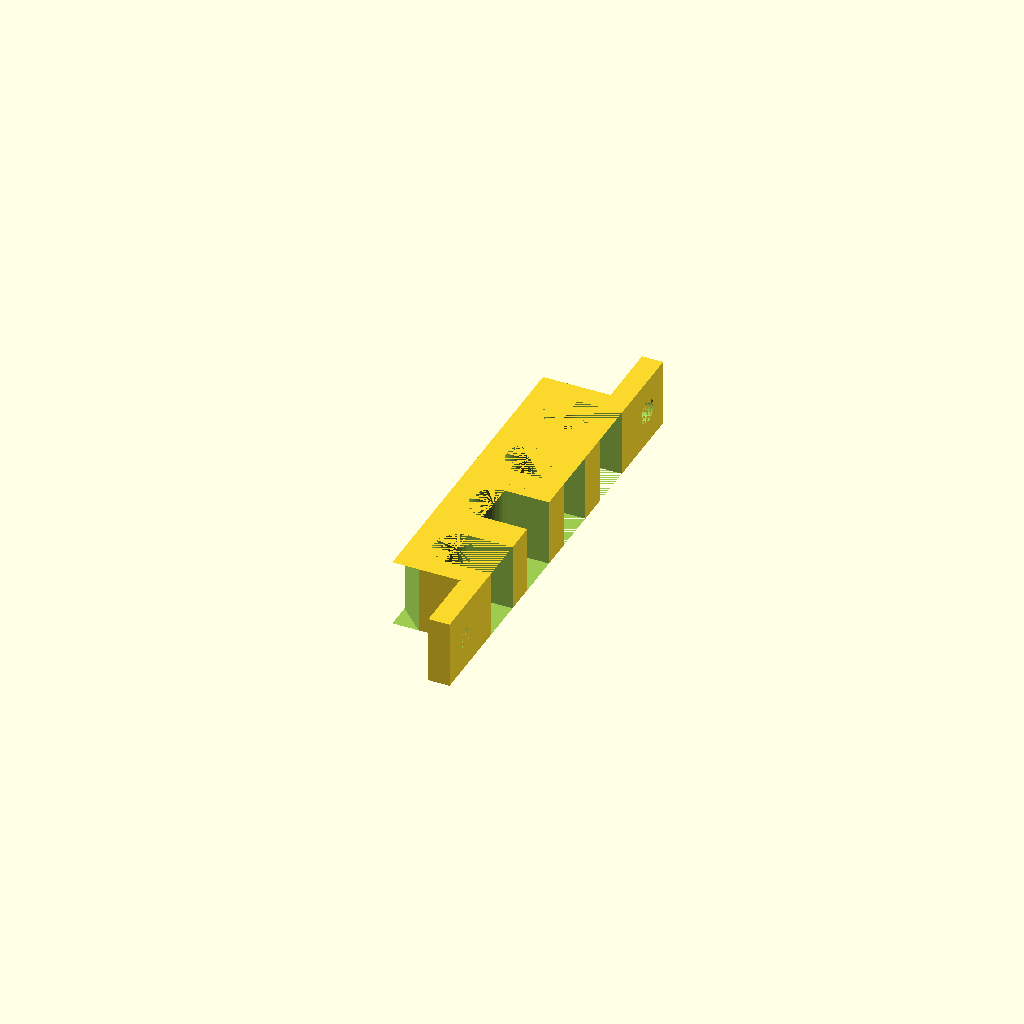
Cell 1 — every parameter at its default value.
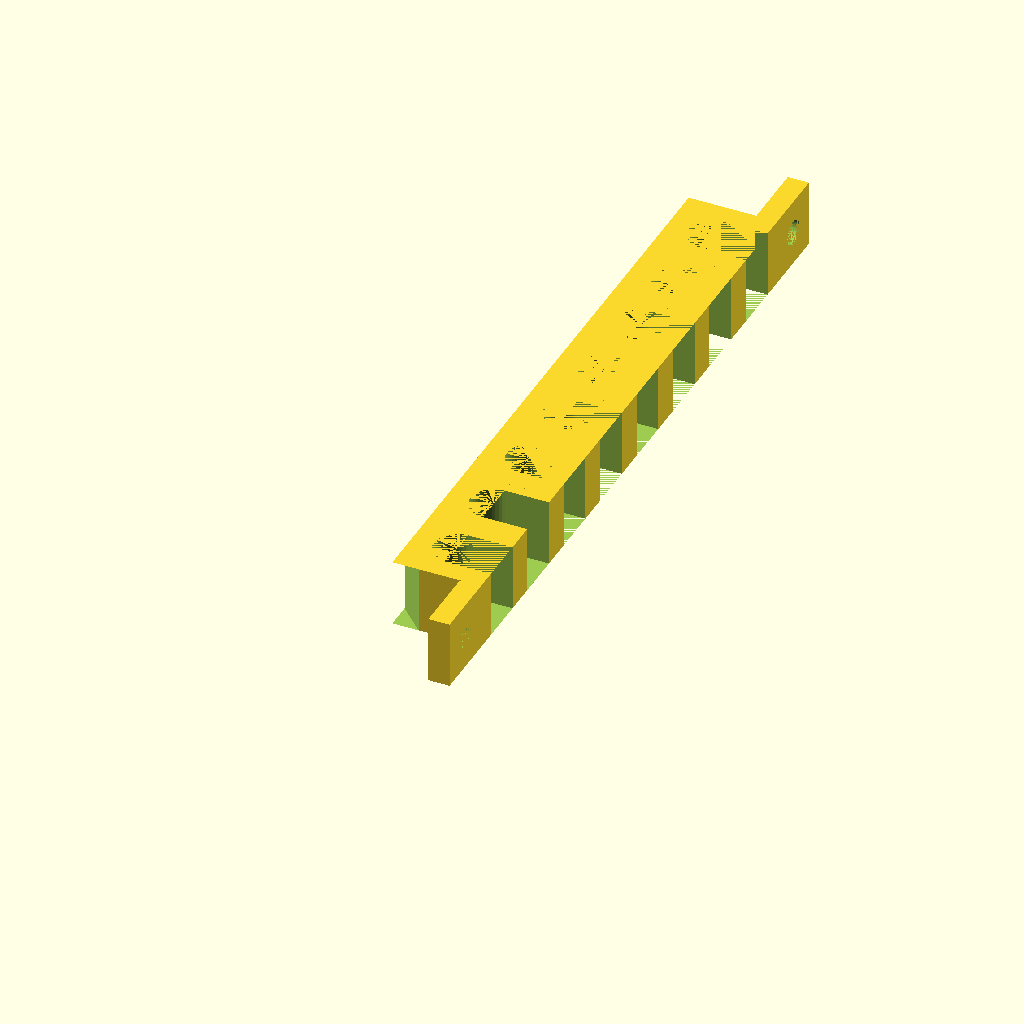
Cell 2 — channel_count set to 8, the other parameters unchanged.
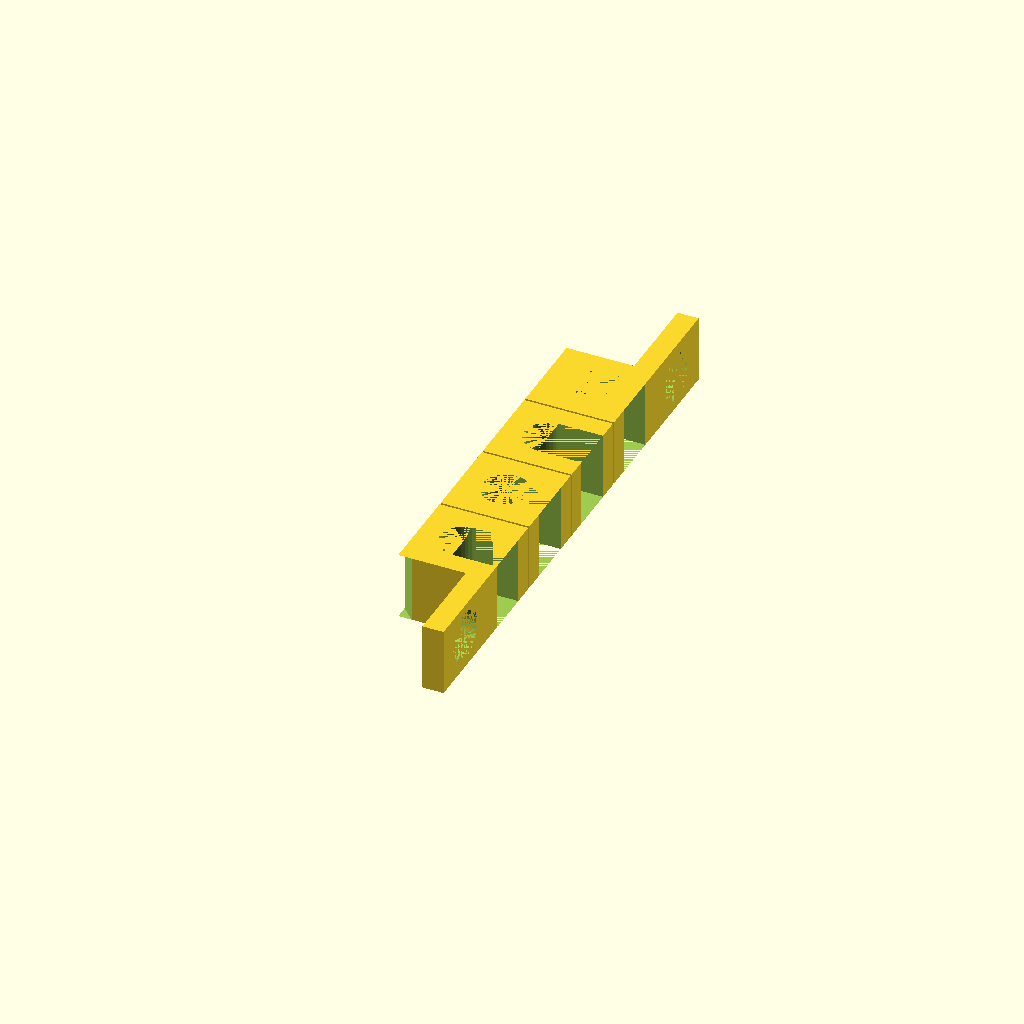
Cell 3: the same model with screw_whole_diameter = 6.
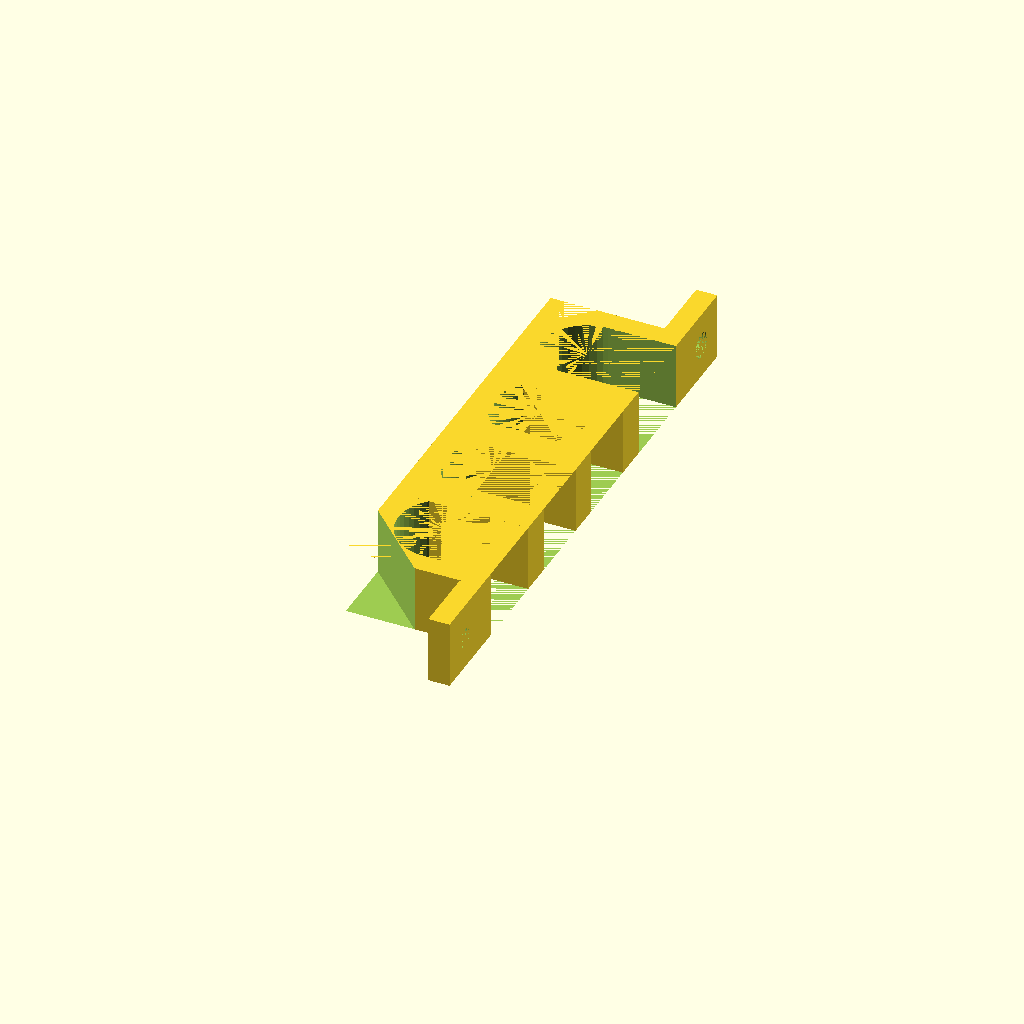
Cell 4: the same model with ethernet_cable_diameter = 11.
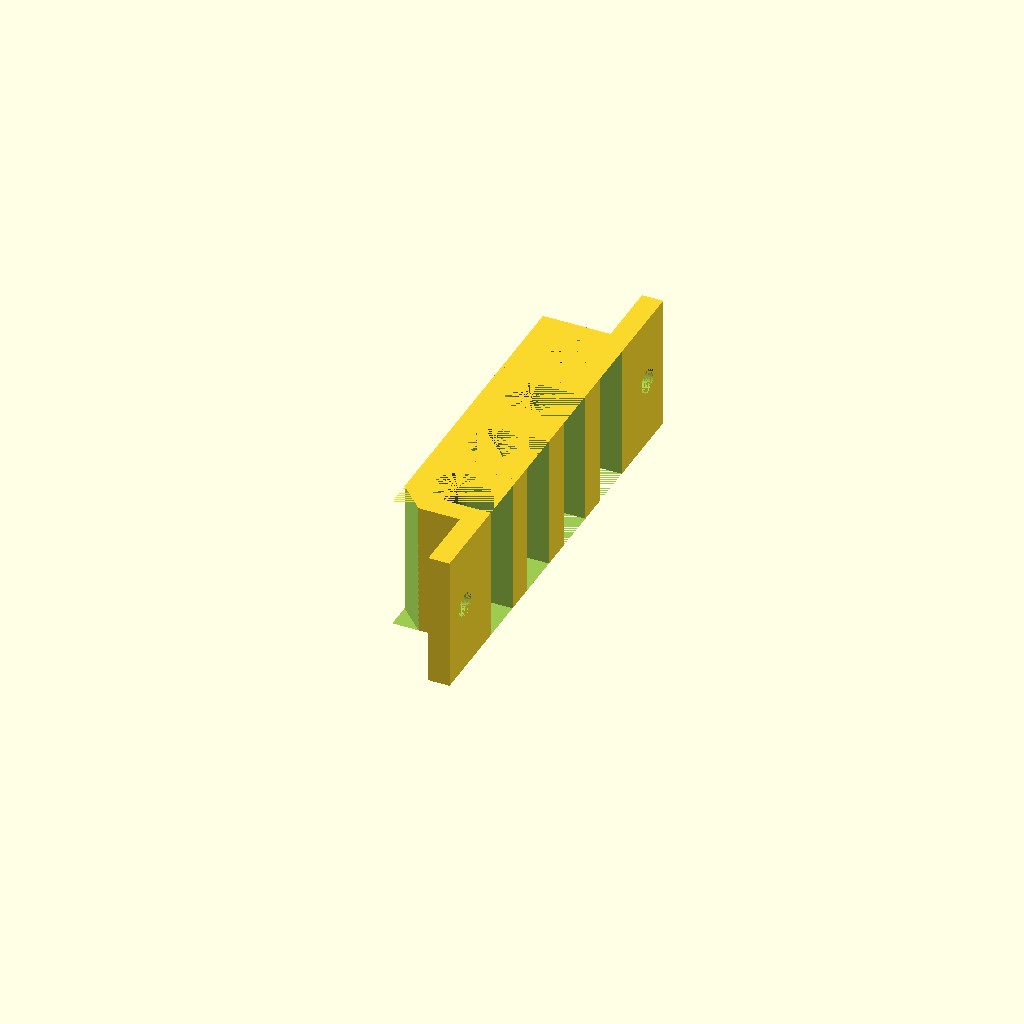
Cell 5: height = 16 (everything else at default).
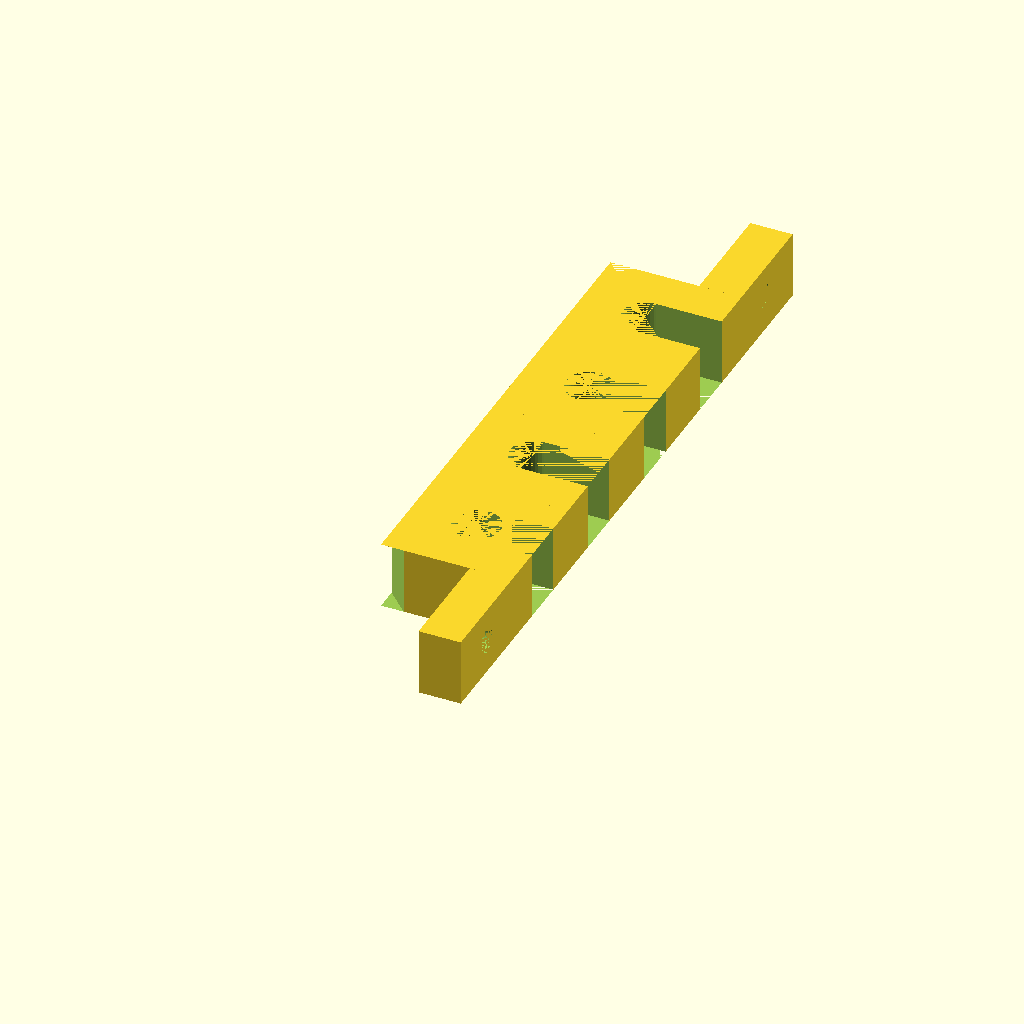
Cell 6: thickness = 5 (everything else at default).
One fixed orthographic camera (rotation 55°, 0°, 25°; colour scheme Cornfield) for every cell.
The OpenSCAD source (inputs/thingiverse/files/thing-1094138/files/Ethernet-Wall-Route.scad):
channel_count = 4;
screw_whole_diameter = 3;
ethernet_cable_diameter = 5.5;

// These should not require change under normal uses.
height = 8;
thickness = 2.5;
chamfer_size = 2;

function channel_width() = ethernet_cable_diameter + thickness*2;
function tab_length() = screw_whole_diameter + thickness*2;

module mount_tab() {
    translate([0,0,thickness/2]) difference() {
        cube([height, tab_length(), thickness], true);
        cylinder(r=screw_whole_diameter/2, h=thickness, $fn=45, center=true);
    }
}

module ethernet_channel() {
    translate([0,0,height/2]) difference() {
        cube([channel_width(), channel_width(), height], true);
        cylinder(r=ethernet_cable_diameter/2, h=height, $fn=45, center=true);
        translate([channel_width()/2,0,0]) cube([channel_width(), ethernet_cable_diameter, height], true);
    }
}


module ethernet_wall_route() {
    union() {
        translate([0,0,height/2]) rotate([0,90,0]) mount_tab();

        difference() {
            union() {
                for (i = [1:channel_count]) {
                    translate([-channel_width()/2 + thickness,i * (tab_length()/2 + channel_width()/2),0])
                        ethernet_channel();
                }
            }

            translate([-channel_width(),-channel_width()/2,0]) rotate([0,0,45])
                cube([channel_width(), channel_width(), height]);

            translate([-channel_width(),channel_count * (tab_length()/2 + channel_width()/2),0]) rotate([0,0,45])
                cube([channel_width(), channel_width(), height]);
        }

        translate([0, (1 + channel_count) * (tab_length()/2 + channel_width()/2),height/2])
            rotate([0,90,0])
                mount_tab();
    }
}

ethernet_wall_route();
Customizer parameters (derived from the source; name, type, default, range or options):
channel_count: number, default 4
screw_whole_diameter: number, default 3
ethernet_cable_diameter: number, default 5.5
height: number, default 8
thickness: number, default 2.5
chamfer_size: number, default 2
